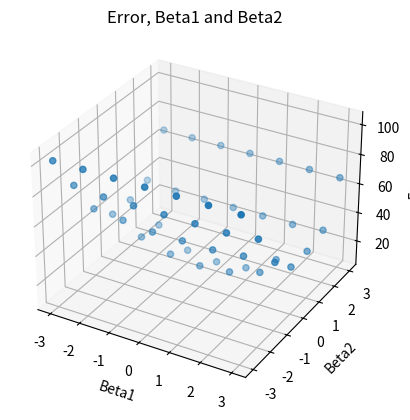

Recreate this plot in Python.
# Assignment01
"""
First calculate error for various combinations of beta1 and beta2.
Minimum error is then identified
A 3D scatter plot is created finally
"""

# Import libraries
import matplotlib.pyplot as plt
from mpl_toolkits.mplot3d import Axes3D

# Define the arrays
x = [-3, -2, -1, 0, 1, 2, 3]
y = [7, 2, 0, 0, 0, 2, 7]

# Initialize lists to store beta1, beta2, and error
beta1_values = []
beta2_values = []
error_values = []

# Calculate y (est) for beta1 = -3 to 3, beta2 = -3 to 3
for beta1 in range(-3, 4):
    for beta2 in range(-3, 4):
        z = [beta1 * x_val + beta2 * (x_val ** 2) for x_val in x]
        error = sum(abs(y_val - z_val) for y_val, z_val in zip(y, z))
        beta1_values.append(beta1)
        beta2_values.append(beta2)
        error_values.append(error)

# Finding minimum error and corresponding beta1 and beta2
min_error_index = error_values.index(min(error_values))
min_beta1 = beta1_values[min_error_index]
min_beta2 = beta2_values[min_error_index]
min_error = error_values[min_error_index]

print("Minimum Error:", min_error)
print("Corresponding Beta1:", min_beta1)
print("Corresponding Beta2:", min_beta2)

# Plotting
fig = plt.figure()
ax = fig.add_subplot(111, projection="3d")
ax.scatter(beta1_values, beta2_values, error_values)
ax.set_xlabel('Beta1')
ax.set_ylabel('Beta2')
ax.set_zlabel('Error')
plt.title('Error, Beta1 and Beta2')
plt.show()
